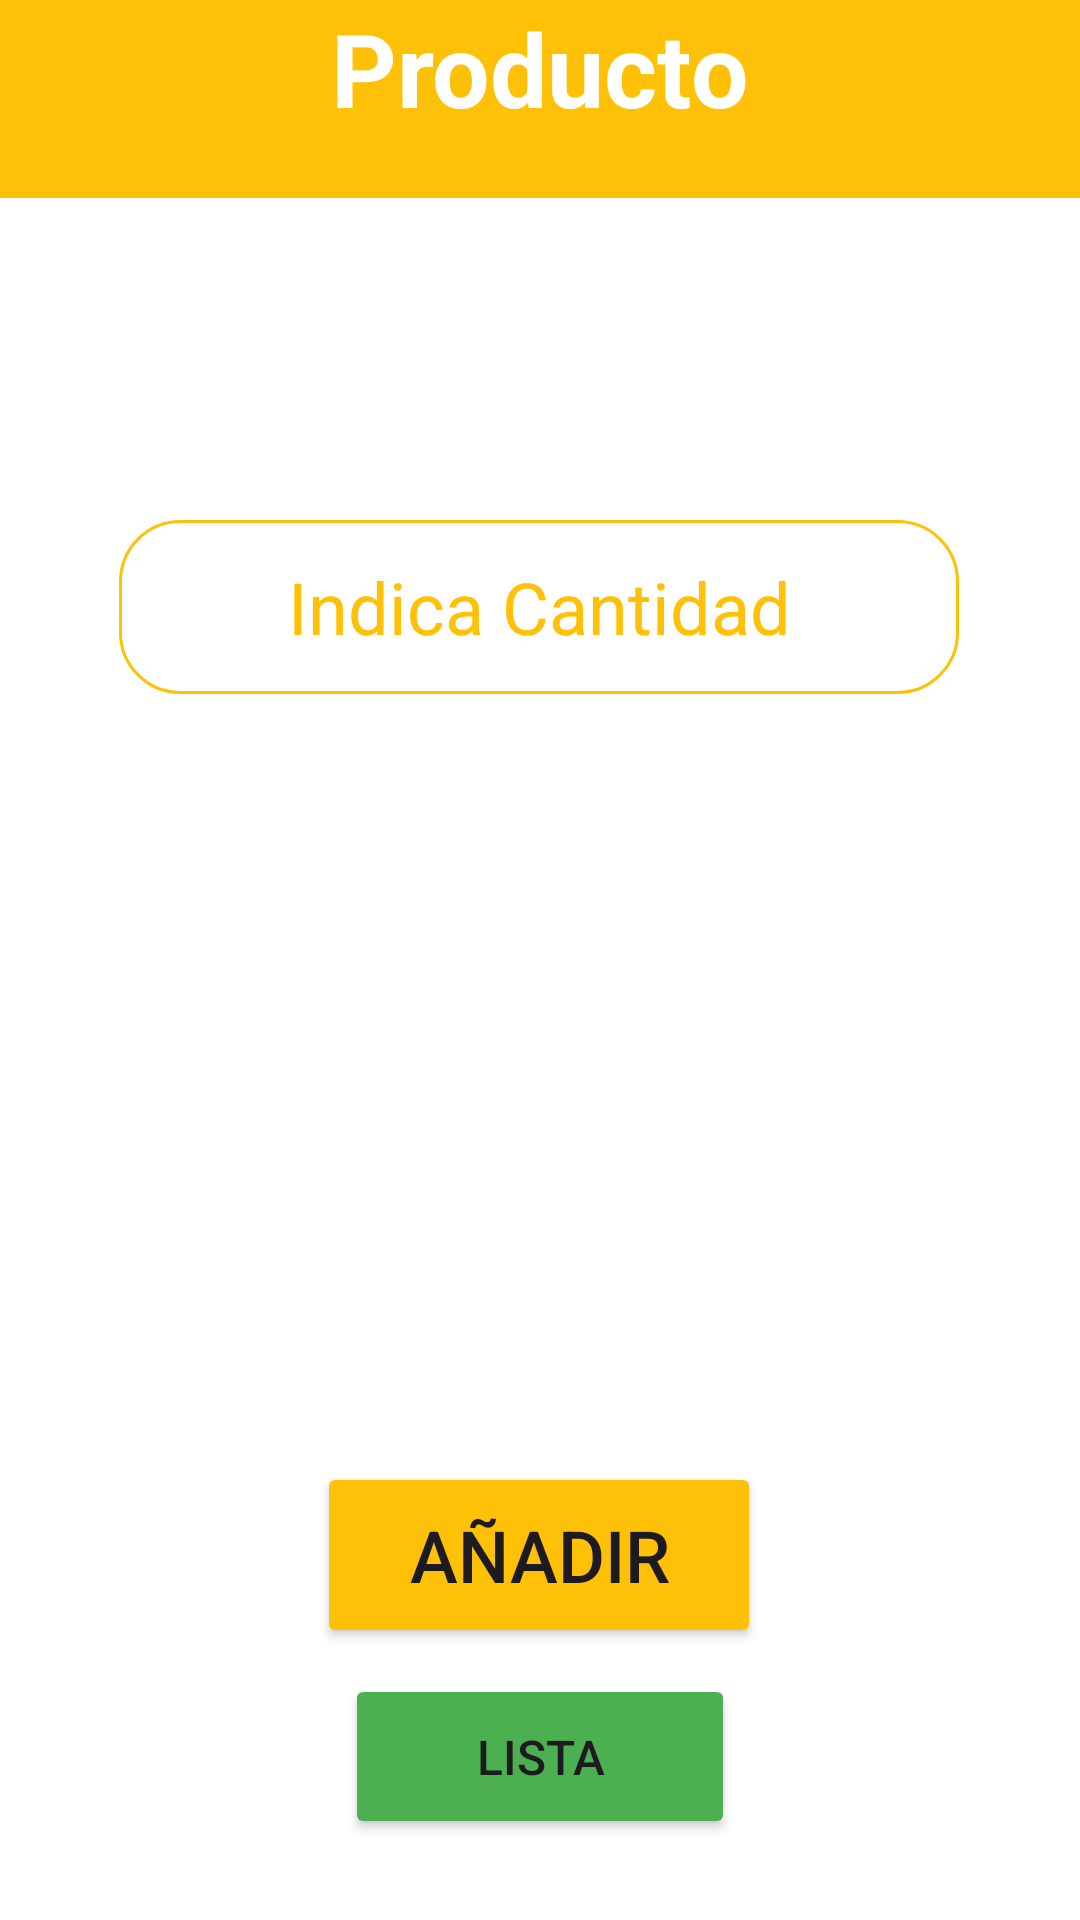

Reconstruct the res/layout file that produces this screen, plus the resources it refers to.
<!-- AndroidManifest.xml: application theme Theme.FoodStockApp -->
<!-- res/layout/activity_tienda_objeto_vista.xml -->
<?xml version="1.0" encoding="utf-8"?>
<androidx.constraintlayout.widget.ConstraintLayout xmlns:android="http://schemas.android.com/apk/res/android"
    xmlns:app="http://schemas.android.com/apk/res-auto"
    xmlns:tools="http://schemas.android.com/tools"
    android:layout_width="match_parent"
    android:layout_height="match_parent"
    android:background="#FFFFFF"
    tools:context=".TiendaObjetoVista">

    <TextView
        android:id="@+id/nombreText"
        android:layout_width="374dp"
        android:layout_height="76dp"
        android:textAlignment="center"
        android:textColor="#000000"
        android:textSize="20sp"
        android:textStyle="bold"
        app:layout_constraintBottom_toBottomOf="parent"
        app:layout_constraintEnd_toEndOf="parent"
        app:layout_constraintHorizontal_bias="0.492"
        app:layout_constraintStart_toStartOf="parent"
        app:layout_constraintTop_toTopOf="parent"
        app:layout_constraintVertical_bias="0.128" />

    <ImageView
        android:id="@+id/imagenurl"
        android:layout_width="216dp"
        android:layout_height="217dp"
        app:layout_constraintBottom_toBottomOf="parent"
        app:layout_constraintEnd_toEndOf="parent"
        app:layout_constraintHorizontal_bias="0.497"
        app:layout_constraintStart_toStartOf="parent"
        app:layout_constraintTop_toTopOf="parent"
        app:layout_constraintVertical_bias="0.591"
        tools:srcCompat="@tools:sample/avatars" />

    <Button
        android:id="@+id/button5"
        android:layout_width="148dp"
        android:layout_height="62dp"
        android:backgroundTint="#FFC107"
        android:onClick="onAnyadirLista"
        android:text="Añadir"
        android:textAlignment="center"
        android:textSize="24sp"
        app:cornerRadius="10dp"
        app:layout_constraintBottom_toBottomOf="parent"
        app:layout_constraintEnd_toEndOf="parent"
        app:layout_constraintHorizontal_bias="0.498"
        app:layout_constraintStart_toStartOf="parent"
        app:layout_constraintTop_toTopOf="parent"
        app:layout_constraintVertical_bias="0.843" />

    <TextView
        android:id="@+id/textView10"
        android:layout_width="0dp"
        android:layout_height="66dp"
        android:background="#FFC107"
        android:text="Producto"
        android:textAlignment="center"
        android:textColor="#FFFFFF"
        android:textSize="34sp"
        android:textStyle="bold"
        app:layout_constraintBottom_toBottomOf="parent"
        app:layout_constraintEnd_toEndOf="parent"
        app:layout_constraintHorizontal_bias="0.0"
        app:layout_constraintStart_toStartOf="parent"
        app:layout_constraintTop_toTopOf="parent"
        app:layout_constraintVertical_bias="0.0" />

    <EditText
        android:id="@+id/idNumber"
        android:layout_width="280dp"
        android:layout_height="58dp"
        android:background="@drawable/rounded_editext_back"
        android:ems="10"
        android:hint="Indica Cantidad"
        android:inputType="number"
        android:textAlignment="center"
        android:textColor="#FFC107"
        android:textColorHint="#FFC107"
        android:textSize="24sp"
        app:layout_constraintBottom_toBottomOf="parent"
        app:layout_constraintEnd_toEndOf="@+id/textView10"
        app:layout_constraintHorizontal_bias="0.496"
        app:layout_constraintStart_toStartOf="parent"
        app:layout_constraintTop_toTopOf="parent"
        app:layout_constraintVertical_bias="0.298" />

    <Button
        android:id="@+id/button18"
        android:layout_width="130dp"
        android:layout_height="55dp"
        android:backgroundTint="#4CAF50"
        android:onClick="onVolverGestor"
        android:text="Lista"
        android:textSize="16sp"
        app:cornerRadius="10dp"
        app:icon="@drawable/flecha_hacia_atras"
        app:layout_constraintBottom_toBottomOf="parent"
        app:layout_constraintEnd_toEndOf="parent"
        app:layout_constraintStart_toStartOf="parent"
        app:layout_constraintTop_toTopOf="parent"
        app:layout_constraintVertical_bias="0.954" />

</androidx.constraintlayout.widget.ConstraintLayout>
<!-- resources referenced by this layout -->
<resources>
  <!-- drawable rounded_editext_back (drawable) -->
  <?xml version="1.0" encoding="utf-8"?>
  <shape xmlns:android="http://schemas.android.com/apk/res/android"
      android:shape="rectangle">
      <solid android:color="#FFFFFF"/>
      <corners android:radius="20dp" />
      <stroke android:width="1dp" android:color="#FFC107" />
      <padding android:top="10dp" android:bottom="10dp" android:left="10dp" android:right="10dp" />
  </shape>
  <style name="Theme.FoodStockApp" parent="Base.Theme.FoodStockApp" />
  <style name="Base.Theme.FoodStockApp" parent="Theme.Material3.DayNight.NoActionBar">
          
          
      </style>
</resources>
